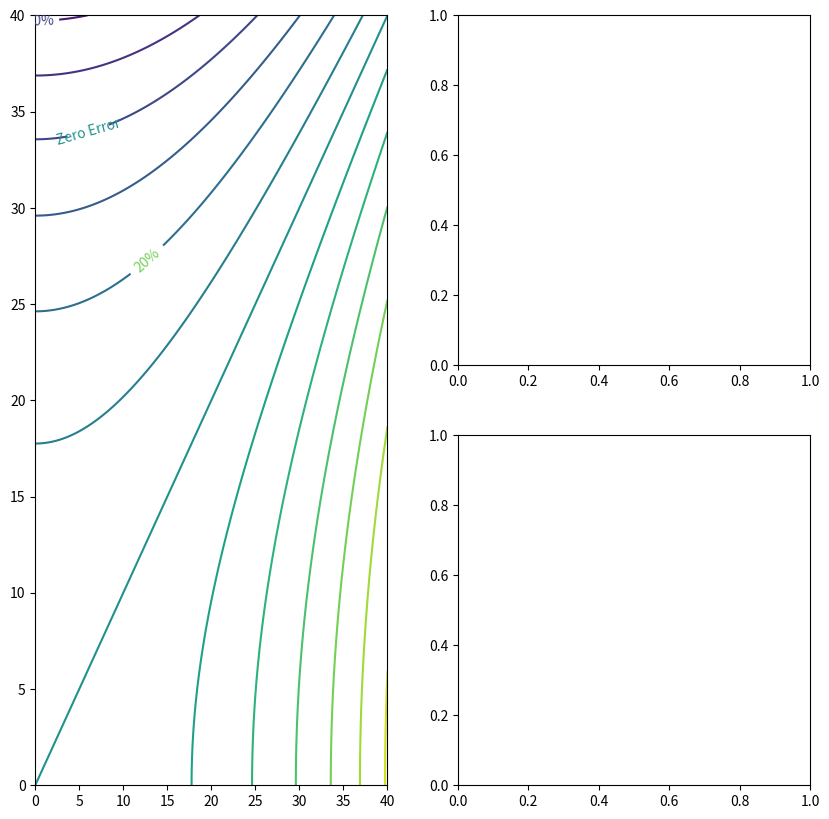

Python code for this plot: (Note: this script raises an exception after producing the figure.)
import matplotlib.pyplot as plt
import matplotlib.colors as colors
import matplotlib
import numpy as np
from math import acos
from scipy.optimize import fsolve
#
# class MidpointNormalize(colors.Normalize):
# 	"""
# 	Normalise the colorbar so that diverging bars work there way either side from a prescribed midpoint value)
#
# 	e.g. im=ax1.imshow(array, norm=MidpointNormalize(midpoint=0.,vmin=-100, vmax=100))
# 	"""
# 	def __init__(self, vmin=None, vmax=None, midpoint=None, clip=False):
# 		self.midpoint = midpoint
# 		colors.Normalize.__init__(self, vmin, vmax, clip)
#
# 	def __call__(self, value, clip=None):
# 		# I'm ignoring masked values and all kinds of edge cases to make a
# 		# simple example...
# 		x, y = [self.vmin, self.midpoint, self.vmax], [0, 0.5, 1]
# 		return np.ma.masked_array(np.interp(value, x, y), np.isnan(value))
#

cmap = matplotlib.cm.get_cmap('viridis')

### Coefficient 1 contour plot

fig_1 = plt.figure(figsize=(10,10))
ax_11 = fig_1.add_subplot(2,2,(1,3))
ax_12 = fig_1.add_subplot(2,2,2)
ax_13 = fig_1.add_subplot(2,2,4)

pc = np.linspace(0,40*np.pi/180,1001)
p = np.linspace(0,40*np.pi/180,1001)
P,PC = np.meshgrid(p,pc)
C1 = (np.cos(PC)-np.cos(P))/(np.cos(PC)*np.cos(P))
CM1 = ax_11.contour(
    180*P/np.pi,
    180*PC/np.pi,
    100*C1,
    list(np.arange(-35,36,5))
)

fmt = {}
bounds = 35
strs = ["-35%","-30%","-25%","-20%","-15%","-10%","-5%",
    "Zero Error",
    "5%","10%","15%","20%","25%","30%","35%"
]
for l, s in zip(CM1.levels, strs):
    fmt[l] = s

coords_0 = []
percent_0 = np.linspace(-0.3,0.3,7)
for i in range(len(percent_0)):
    p_temp = fsolve(
        lambda p: (
            np.cos(40*np.pi/180-p)
            - np.cos(p)
            - percent_0[i]*np.cos(p)*np.cos(40*np.pi/180-p)
        ),
        0
    )
    coords_0.append((p_temp[0]*180/np.pi,40 - p_temp[0]*180/np.pi))

# Label every other level using strings
ax_11.clabel(
    CM1,
    CM1.levels[1::2],
    inline=True,
    fmt=fmt,
    fontsize=10,
    manual=coords_0
)
ax_11.set_xlabel(r"$\rho$" + " (deg.)")
ax_11.set_ylabel(r"$\rho_c$" + " (deg.)")

normalize = matplotlib.colors.Normalize(
    vmin=-bounds,
    vmax=bounds
)

high = 30
high_C1 = (
    (np.cos(high*np.pi/180)-np.cos(p))
    / (np.cos(high*np.pi/180)*np.cos(p))
)
colors_list_high = [cmap(normalize(value)) for value in 100*high_C1]
ax_11.plot([0,40],[high,high],'k',lw=3)
ax_12.scatter(
    180*p/np.pi,
    100*(
        (np.cos(high*np.pi/180)-np.cos(p))
        / (np.cos(high*np.pi/180)*np.cos(p))
    ),
    c=colors_list_high,
    marker="."
)
ax_12.set_ylim([-35,35])
ax_12.set_xlim([0,40])
ax_12.spines['right'].set_visible(False)
ax_12.spines['top'].set_visible(False)
ax_12.spines['bottom'].set_position('zero')
ax_12.set_ylabel(r'$C_1$' + ' (%)')
ax_12.set_title("High " + r"$\rho_c$")

low = 10
low_C1 = (
    (np.cos(low*np.pi/180)-np.cos(p))
    / (np.cos(low*np.pi/180)*np.cos(p))
)
colors_list_low = [cmap(normalize(value)) for value in 100*low_C1]
ax_11.plot([0,40],[low,low],'k',lw=3)
ax_13.scatter(
    180*p/np.pi,
    100*(
        (np.cos(low*np.pi/180)-np.cos(p))
        / (np.cos(low*np.pi/180)*np.cos(p))
    ),
    c=colors_list_low,
    marker="."
)
ax_13.set_ylim([-35,35])
ax_13.set_xlim([0,40])
ax_13.spines['right'].set_visible(False)
ax_13.spines['top'].set_visible(False)
ax_13.spines['bottom'].set_position('zero')
ax_13.set_ylabel(r'$C_1$' + ' (%)')
ax_13.set_xlabel(r'$\rho$' + ' (deg.)')
ax_13.set_title("Low " + r"$\rho_c$")



### Coefficient 2 contour plot

fig_2 = plt.figure(figsize=(10,10))
ax_21 = fig_2.add_subplot(2,2,(1,3))
ax_22 = fig_2.add_subplot(2,2,2)
ax_23 = fig_2.add_subplot(2,2,4)

po = np.linspace(0,40*np.pi/180,1001)
p = np.linspace(0,40*np.pi/180,1001)
P,PO = np.meshgrid(p,pc)
C2 = (np.cos(PO)-np.cos(P))/np.cos(P)
CM2 = ax_21.contour(
    180*P/np.pi,
    180*PO/np.pi,
    100*C2,
    list(np.arange(-35,36,5))
)

fmt = {}
bounds = 35
strs = ["-35%","-30%","-25%","-20%","-15%","-10%","-5%",
    "Zero Error",
    "5%","10%","15%","20%","25%","30%","35%"
]
for l, s in zip(CM2.levels, strs):
    fmt[l] = s

coords_1 = []
percent_1 = np.linspace(-0.3,0.3,7)
for i in range(len(percent_1)):
    p_temp = fsolve(
        lambda p: (
            np.cos(40*np.pi/180-p)
            - np.cos(p)
            - percent_1[i]*np.cos(p)
        ),
        0
    )
    coords_1.append((p_temp[0]*180/np.pi,40 - p_temp[0]*180/np.pi))

# Label every other level using strings
ax_21.clabel(
    CM2,
    CM2.levels[1::2],
    inline=True,
    fmt=fmt,
    fontsize=10,
    manual=coords_1
)
ax_21.set_xlabel(r"$\rho$" + " (deg.)")
ax_21.set_ylabel(r"$\rho(t_o)$" + " (deg.)")

normalize = matplotlib.colors.Normalize(
    vmin=-bounds,
    vmax=bounds
)

high = 30
high_C1 = (
    (np.cos(high*np.pi/180)-np.cos(p))
    / np.cos(p)
)
colors_list_high = [cmap(normalize(value)) for value in 100*high_C1]
ax_21.plot([0,40],[high,high],'k',lw=3)
ax_22.scatter(
    180*p/np.pi,
    100*(
        (np.cos(high*np.pi/180)-np.cos(p))
        / np.cos(p)
    ),
    c=colors_list_high,
    marker="."
)
ax_22.set_ylim([-25,35])
ax_22.set_xlim([0,40])
ax_22.spines['right'].set_visible(False)
ax_22.spines['top'].set_visible(False)
ax_22.spines['bottom'].set_position('zero')
ax_22.set_ylabel(r'$C_2$' + ' (%)')
ax_22.set_title("High " + r"$\rho(t_o)$")

low = 10
low_C1 = (
    (np.cos(low*np.pi/180)-np.cos(p))
    / np.cos(p)
)
colors_list_low = [cmap(normalize(value)) for value in 100*low_C1]
ax_21.plot([0,40],[low,low],'k',lw=3)
ax_23.scatter(
    180*p/np.pi,
    100*(
        (np.cos(low*np.pi/180)-np.cos(p))
        / np.cos(p)
    ),
    c=colors_list_low,
    marker="."
)
ax_23.set_ylim([-25,35])
ax_23.set_xlim([0,40])
ax_23.spines['right'].set_visible(False)
ax_23.spines['top'].set_visible(False)
ax_23.spines['bottom'].set_position('zero')
ax_23.set_ylabel(r'$C_2$' + ' (%)')
ax_23.set_xlabel(r'$\rho$' + ' (deg.)')
ax_23.set_title("Low " + r"$\rho(t_o)$")



### C1 variability for fixed delta

pc = np.linspace(0,40*np.pi/180,1001)
delta = 20*np.pi/180
C1_upper = (np.cos(pc)-np.cos(pc+delta))/(np.cos(pc)*np.cos(pc+delta))
C1_lower = (np.cos(pc)-np.cos(pc-delta))/(np.cos(pc)*np.cos(pc-delta))
for i in range(len(pc)):
    if pc[i]-delta<0:
        C1_lower[i] = (np.cos(pc[i])-np.cos(0))/(np.cos(pc[i])*np.cos(0))

fig_3 = plt.figure()
ax_3 = plt.gca()
ax_3.plot(pc,100*C1_upper,'0.70')
ax_3.plot(pc,100*C1_lower,'0.70')
ax_3.set_title("Coefficient Variability Range\n" + r"for $\rho\in[\rho_c-\delta\rho,\rho_c+\delta\rho]$")
ax_3.set_xlabel("Pennation (deg.)")
ax_3.set_ylabel("Coefficient (%)")
ax_3.set_xticks([0,np.pi/18,2*np.pi/18,3*np.pi/18,4*np.pi/18])
ax_3.set_xticklabels(["0","10","20","30","40"])


### C1 Sensitivity

pc = np.linspace(0,40*np.pi/180,9)
cmap = matplotlib.cm.get_cmap('viridis')
normalize = matplotlib.colors.Normalize(vmin=min(pc), vmax=max(pc))
colors_list = [cmap(normalize(value)) for value in pc]
fig_4 = plt.figure()
ax_4 = plt.gca()
ax_4.set_title("Coefficient Variability \n" + r"as $\rho_c$ Changes")
ax_4.set_xlabel("Pennation (deg.)")
ax_4.set_ylabel("Coefficient (%)")
ax_4.set_xticks([0,np.pi/18,2*np.pi/18,3*np.pi/18,4*np.pi/18])
ax_4.set_xticklabels(["","","","","40"])
p = np.linspace(0,50*np.pi/180,1001)
ax_4.spines['bottom'].set_position('zero')
ax_4.spines['right'].set_visible(False)
ax_4.spines['top'].set_visible(False)
ax_4.set_xlim([0,50*np.pi/180])
for i in range(len(pc)):
    delta = 5*np.pi/180
    if pc[i]-delta>0:
        p = np.linspace(pc[i]-delta,pc[i]+delta,1001)
    else:
        p = np.linspace(0,pc[i]+delta,1001)
    C1 = (np.cos(pc[i])-np.cos(p))/(np.cos(pc[i])*np.cos(p))
    plt.plot(p,100*C1,c=colors_list[i])
cax_4, _ = matplotlib.colorbar.make_axes(ax_4)
cbar_4 = matplotlib.colorbar.ColorbarBase(cax_4, cmap=cmap)
cax_4.set_ylabel(r"$\rho_c$" + " (deg.)",fontsize=14)
cbar_4.set_ticks([0,0.25,0.5,0.75,1.0])
cax_4.set_yticklabels(["0","10","20","30","40"])

p = np.linspace(0,40*np.pi/180,1001)
p_10 = acos(1/1.1)
fig_5 = plt.figure()
ax_5 = plt.gca()
ax_5.plot(p,100*(1-np.cos(p))/np.cos(p),c=colors_list[0])
ax_5.set_title(r"Assuming $\rho(t)\approx 0$")
ax_5.set_xlabel("Pennation (deg.)")
ax_5.set_ylabel("Coefficient (%)")
ax_5.spines['right'].set_visible(False)
ax_5.spines['top'].set_visible(False)
ax_5.set_xticks([0,np.pi/18,2*np.pi/18,3*np.pi/18,4*np.pi/18])
ax_5.set_xticklabels(["0","10","20","30","40"])
ax_5.plot([0,p_10,p_10],[10,10,0],'k--')
ax_5.set_xlim([0,40*np.pi/180])
ax_5.set_ylim([0,100*(1-np.cos(p[-1]))/np.cos(p[-1])])

po = np.linspace(0,40*np.pi/180,9)
cmap = matplotlib.cm.get_cmap('viridis')
normalize = matplotlib.colors.Normalize(vmin=min(po), vmax=max(po))
colors_list = [cmap(normalize(value)) for value in pc]
fig_6 = plt.figure()
ax_6 = plt.gca()
ax_6.spines['bottom'].set_position('zero')
ax_6.spines['right'].set_visible(False)
ax_6.spines['top'].set_visible(False)
ax_6.set_title("Coefficient Variability \n" + r"as $\rho(t_o)$ Changes")
ax_6.set_xlabel("Pennation (deg.)")
ax_6.set_ylabel("Coefficient (%)")
ax_6.set_xticks([0,np.pi/18,2*np.pi/18,3*np.pi/18,4*np.pi/18])
ax_6.set_xticklabels(["0","10","20","30","40"])
for i in range(len(po)):
    delta = 5*np.pi/180
    if pc[i]-delta>0:
        p = np.linspace(pc[i]-delta,pc[i]+delta,1001)
    else:
        p = np.linspace(0,pc[i]+delta,1001)
    actual = (np.cos(po[i])-np.cos(p))/(np.cos(p))
    test = (p**2-po[i]**2)/(2-p**2)
    plt.plot(p,100*actual,c=colors_list[i])
cax_6, _ = matplotlib.colorbar.make_axes(ax_6)
cbar_6 = matplotlib.colorbar.ColorbarBase(cax_6, cmap=cmap)
cax_6.set_ylabel(r"$\rho(t_o)$" + " (deg.)",fontsize=14)
cbar_6.set_ticks([0,0.25,0.5,0.75,1.0])
cax_6.set_yticklabels(["0","10","20","30","40"])
# ax2.plot([p[0],p[-1]],[0,0],'k--')

plt.show()
